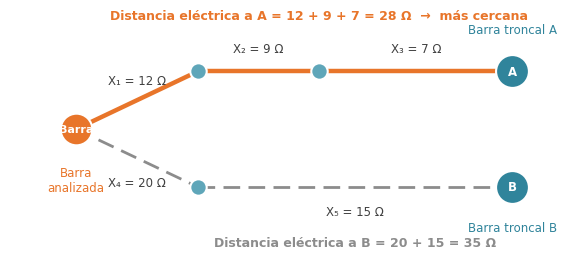

Recreate this plot in Python. (Note: this script raises an exception after producing the figure.)
import matplotlib
matplotlib.use("Agg")
import matplotlib.pyplot as plt
from matplotlib.patches import FancyBboxPatch, FancyArrowPatch
from matplotlib import font_manager
for f in ["/usr/share/fonts/truetype/crosextra/Carlito-Regular.ttf","/usr/share/fonts/truetype/crosextra/Carlito-Bold.ttf"]:
    try: font_manager.fontManager.addfont(f)
    except Exception: pass
plt.rcParams["font.family"]="Carlito"
TEAL="#30849B"; ORANGE="#E8752A"; GREY="#8C8C8C"; DARK="#404040"; LIGHT="#E9EEF1"
OUT="fig/"

def node(ax, x, y, label, color=TEAL, size=300, fs=8.5, textcolor="white"):
    ax.scatter([x],[y], s=size, color=color, edgecolor="white", lw=1.5, zorder=3)
    ax.text(x, y, label, ha="center", va="center", fontsize=fs, color=textcolor, fontweight="bold", zorder=4)

# ---------- Figura 1: concepto de la metodología ----------
fig, ax = plt.subplots(figsize=(7.2, 3.0), dpi=200)
ax.set_xlim(-0.5, 10.5); ax.set_ylim(-0.6, 3.4); ax.axis("off")
# barra analizada a la izquierda, dos barras troncales a la derecha
pts = {"P": (0.8, 1.4), "n1": (3.2, 2.4), "n2": (5.6, 2.4), "A": (9.4, 2.4), "n3": (3.2, 0.4), "B": (9.4, 0.4)}
def edge(a, b, label, color=GREY, lw=2.0, ls="-", off=0.28):
    (x1,y1),(x2,y2)=pts[a],pts[b]
    ax.plot([x1,x2],[y1,y2], color=color, lw=lw, ls=ls, zorder=1)
    ax.text((x1+x2)/2, (y1+y2)/2+off, label, ha="center", va="bottom", fontsize=8.5, color=DARK)
edge("P","n1","X₁ = 12 Ω", ORANGE, 3.2, off=0.22)
edge("n1","n2","X₂ = 9 Ω", ORANGE, 3.2)
edge("n2","A","X₃ = 7 Ω", ORANGE, 3.2)
edge("P","n3","X₄ = 20 Ω", GREY, 2.0, (0,(6,3)), off=-0.55)
edge("n3","B","X₅ = 15 Ω", GREY, 2.0, (0,(6,3)), off=-0.55)
node(ax, *pts["P"], "Barra", ORANGE, 520, 8)
for k in ("n1","n2","n3"): node(ax, *pts[k], "", "#5FA6B9", 140)
node(ax, *pts["A"], "A", TEAL, 560, 8.5)
node(ax, *pts["B"], "B", TEAL, 560, 8.5)
ax.text(0.8, 0.75, "Barra\nanalizada", ha="center", va="top", fontsize=8.5, color=ORANGE)
ax.text(9.4, 3.0, "Barra troncal A", ha="center", va="bottom", fontsize=8.5, color=TEAL)
ax.text(9.4, -0.2, "Barra troncal B", ha="center", va="top", fontsize=8.5, color=TEAL)
ax.text(5.6, 3.25, "Distancia eléctrica a A = 12 + 9 + 7 = 28 Ω  →  más cercana", ha="center", va="bottom", fontsize=9, color=ORANGE, fontweight="bold")
ax.text(6.3, -0.45, "Distancia eléctrica a B = 20 + 15 = 35 Ω", ha="center", va="top", fontsize=9, color=GREY, fontweight="bold")
fig.savefig(OUT+"fig1_concepto.png", bbox_inches="tight", facecolor="white"); plt.close(fig)

# ---------- Figura 2: caso Temuco ----------
fig, ax = plt.subplots(figsize=(7.2, 4.2), dpi=200)
ax.set_xlim(-0.9, 10.9); ax.set_ylim(-1.1, 4.9); ax.axis("off")
pts={"T66":(9.6,0.6),"PIL":(7.4,0.6),"LLA":(5.6,0.6),"LAU":(3.8,0.6),"VIC":(2.3,0.6),"LP66":(0.6,0.6),
     "LP220":(0.6,3.1),"T220":(9.6,3.1)}
def edge(a,b,label,color,lw,ls="-",dx=0,dy=0.22,ha="center",va="bottom",fs=8):
    (x1,y1),(x2,y2)=pts[a],pts[b]
    ax.plot([x1,x2],[y1,y2],color=color,lw=lw,ls=ls,zorder=1)
    ax.text((x1+x2)/2+dx,(y1+y2)/2+dy,label,ha=ha,va=va,fontsize=fs,color=DARK)
edge("T66","T220","Transformador\nTemuco 220/66 kV\n0 km · 265,4 Ω",GREY,2.4,(0,(6,3)),dx=0.2,dy=0,ha="left",va="center")
edge("T66","PIL","12,4 km\n4,39 Ω",ORANGE,3.4)
edge("PIL","LLA","2,4 km\n0,94 Ω",ORANGE,3.4)
edge("LLA","LAU","9,9 km\n3,84 Ω",ORANGE,3.4)
edge("LAU","VIC","36,8 km\n14,62 Ω",ORANGE,3.4)
edge("VIC","LP66","0,1 km\n1,29 Ω",ORANGE,3.4)
edge("LP66","LP220","Transformador\nLos Peumos 220/66 kV\n0 km · 28,61 Ω",ORANGE,3.4,dx=0.2,dy=0,ha="left",va="center")
edge("LP220","T220","Línea Los Peumos – Temuco 220 kV · 59,8 km · 22,89 Ω",TEAL,2.0,(0,(4,3)),dy=0.18)
def lnode(k,label,color,size,dy,ct=DARK,bold=False):
    x,y=pts[k]; ax.scatter([x],[y],s=size,color=color,edgecolor="white",lw=1.5,zorder=3)
    ax.text(x,y+dy,label,ha="center",va="top" if dy<0 else "bottom",fontsize=8,color=ct,fontweight="bold" if bold else "normal")
lnode("T66","Temuco 66 kV",ORANGE,280,-0.3,ORANGE,True)
lnode("PIL","Pillanlelbún 66",'#5FA6B9',170,-0.3)
lnode("LLA","Llaima 66",'#5FA6B9',170,-0.3)
lnode("LAU","Lautaro 66",'#5FA6B9',170,-0.3)
lnode("VIC","Victoria 66",'#5FA6B9',170,-0.3)
lnode("LP66","Los Peumos 66",'#5FA6B9',170,-0.3)
lnode("LP220","Los Peumos 220 kV",TEAL,320,0.3,TEAL,True)
lnode("T220","Temuco 220 kV",TEAL,320,0.3,TEAL,True)
ax.text(9.6,-0.6,"PMGD conectado en la barra Temuco 66 kV",ha="center",va="top",fontsize=8.5,color=ORANGE,fontweight="bold")
ax.text(0.6,3.75,"BARRA ASIGNADA\nΣX = 53,7 Ω · 61,5 km",ha="center",va="bottom",fontsize=8.5,color=ORANGE,fontweight="bold")
ax.text(9.6,3.75,"Barra del transformador de alta reactancia\n(no asignada)\nvía trafo: 265,4 Ω · 0 km\nvía Los Peumos: 76,6 Ω · 121,3 km",ha="center",va="bottom",fontsize=8.5,color=GREY,fontweight="bold")
ax.text(5.0,-0.95,"Red de 66 kV: camino de mínima distancia eléctrica (seleccionado)",ha="center",fontsize=8.5,color=ORANGE)
fig.savefig(OUT+"fig2_caso_temuco.png",bbox_inches="tight",facecolor="white"); plt.close(fig)

# ---------- Figura 3: km vs ohm ----------
fig, axes = plt.subplots(1, 2, figsize=(7.2, 3.0), dpi=200)
labels=["Directo a\nTemuco 220 kV\n(transformador)","Rodeo a\nLos Peumos 220 kV","Rodeo a\nTemuco 220 kV"]
km=[0,61.5,121.3]; xo=[265.4,53.7,76.6]
for ax,vals,title,unit,win,wcol in [(axes[0],km,"Longitud del camino","km",0,TEAL),(axes[1],xo,"Distancia eléctrica (suma de X)","Ω",1,ORANGE)]:
    colors=[GREY]*3; colors[win]=wcol
    bars=ax.bar(labels,vals,color=colors,width=0.55)
    for b,v in zip(bars,vals):
        ax.text(b.get_x()+b.get_width()/2,b.get_height()+max(vals)*0.02,f"{v:.1f} {unit}".replace(".",","),ha="center",va="bottom",fontsize=9,color=DARK)
    ax.set_title(title,fontsize=10.5,color=DARK,fontweight="bold"); ax.set_ylim(0,max(vals)*1.22); ax.set_yticks([])
    for s in ["top","right","left"]: ax.spines[s].set_visible(False)
    ax.spines["bottom"].set_color(GREY); ax.tick_params(axis="x",labelsize=8)
axes[0].text(0.5,-0.42,"Más corto: el transformador (0 km)",transform=axes[0].transAxes,ha="center",fontsize=9,color=TEAL,fontweight="bold")
axes[1].text(0.5,-0.42,"Más corto: rodeo por Los Peumos → SE asignada",transform=axes[1].transAxes,ha="center",fontsize=9,color=ORANGE,fontweight="bold")
fig.tight_layout(w_pad=3)
fig.savefig(OUT+"fig3_comparacion_temuco.png",bbox_inches="tight",facecolor="white"); plt.close(fig)
print("ok")
